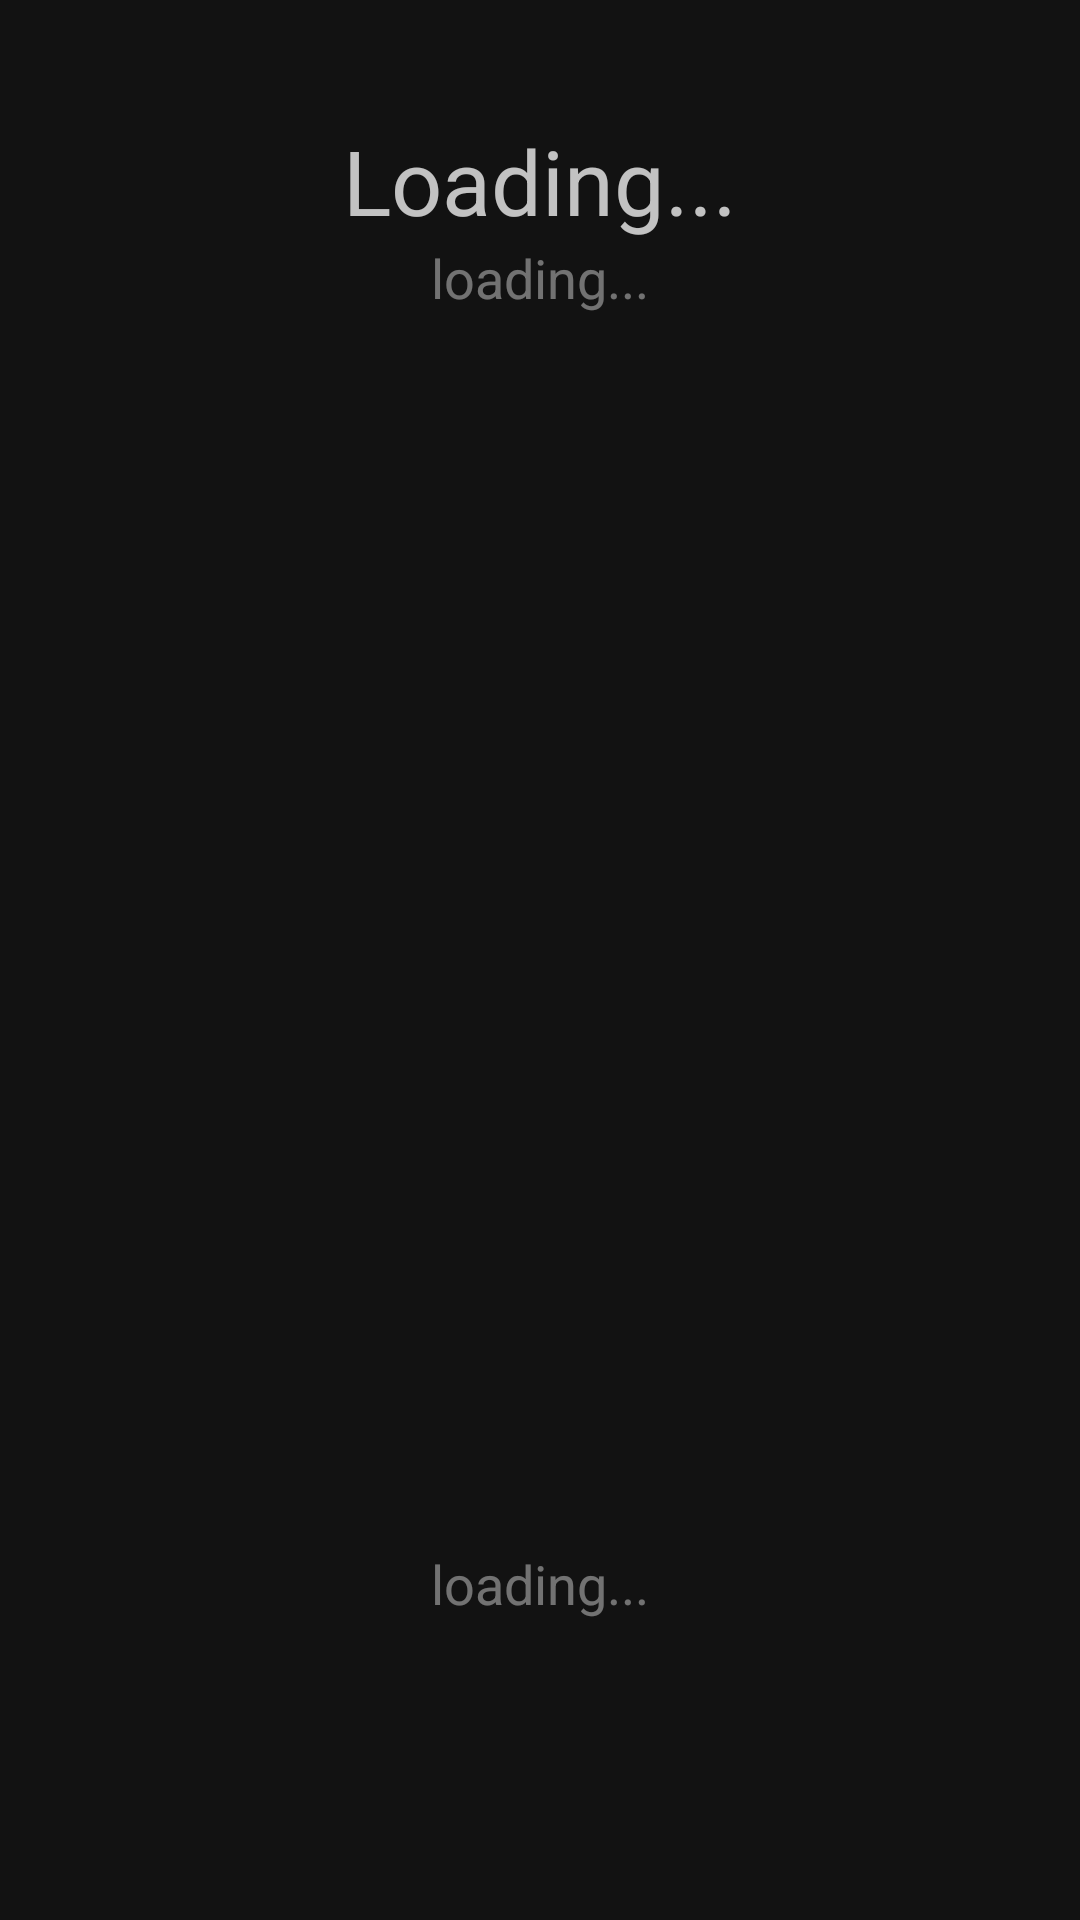

Here is an Android app screen rendered from its layout file. Give the layout XML and the strings, colors and styles it references.
<!-- AndroidManifest.xml: application theme Theme.Iot2 -->
<!-- res/layout/with_temperature_activity.xml -->
<?xml version="1.0" encoding="utf-8"?>
<RelativeLayout xmlns:android="http://schemas.android.com/apk/res/android"
    xmlns:app="http://schemas.android.com/apk/res-auto"
    xmlns:tools="http://schemas.android.com/tools"
    android:layout_width="match_parent"
    android:layout_height="match_parent"
    tools:context=".WithTemperatureActivity"
    android:background="@color/mainBackgroundColor">

    <TextView
        android:id="@+id/deviceName"
        android:layout_width="wrap_content"
        android:layout_height="wrap_content"
        android:text="@string/loadingMain"

        android:textSize="30sp"
        android:layout_centerHorizontal="true"
        android:layout_marginTop="40sp"
        android:textColor="@color/mainText"/>

    <TextView
        android:id="@+id/deviceRoom"
        android:layout_width="wrap_content"
        android:layout_height="wrap_content"
        android:layout_below="@+id/deviceName"
        android:layout_centerHorizontal="true"
        android:layout_marginStart="15sp"
        android:layout_marginTop="0dp"
        android:layout_marginEnd="15sp"
        android:layout_marginBottom="20sp"
        android:text="@string/loadingSecondary"
        android:textColor="@color/secondaryText"

        android:textSize="18sp" />






    <TextView
        android:id="@+id/temperature"
        android:layout_width="wrap_content"
        android:layout_height="wrap_content"
        android:layout_alignParentBottom="true"
        android:layout_centerHorizontal="true"
        android:layout_marginStart="100sp"
        android:layout_marginTop="100sp"
        android:layout_marginEnd="100sp"

        android:layout_marginBottom="100sp"
        android:text="@string/loadingSecondary"
        android:textColor="@color/secondaryText"
        android:textSize="18sp" />

</RelativeLayout>
<!-- resources referenced by this layout -->
<resources>
  <color name="mainBackgroundColor">#121212</color>
  <color name="mainText">#BEFFFFFF</color>
  <color name="secondaryText">#68FFFFFF</color>
  <string name="loadingMain">Loading...</string>
  <string name="loadingSecondary">loading...</string>
  <style name="Theme.Iot2" parent="Theme.MaterialComponents.DayNight.DarkActionBar">
          
          <item name="colorPrimary">#333</item>
          <item name="colorPrimaryVariant">#333</item>
          <item name="colorOnPrimary">@color/white</item>
          
          <item name="colorSecondary">@color/teal_200</item>
          <item name="colorSecondaryVariant">@color/teal_700</item>
          <item name="colorOnSecondary">@color/black</item>
          
          <item name="android:statusBarColor" tools:targetApi="l">?attr/colorPrimaryVariant</item>
          
      </style>
  <color name="white">#FFFFFFFF</color>
  <color name="teal_200">#FF03DAC5</color>
  <color name="teal_700">#FF018786</color>
  <color name="black">#FF000000</color>
</resources>
